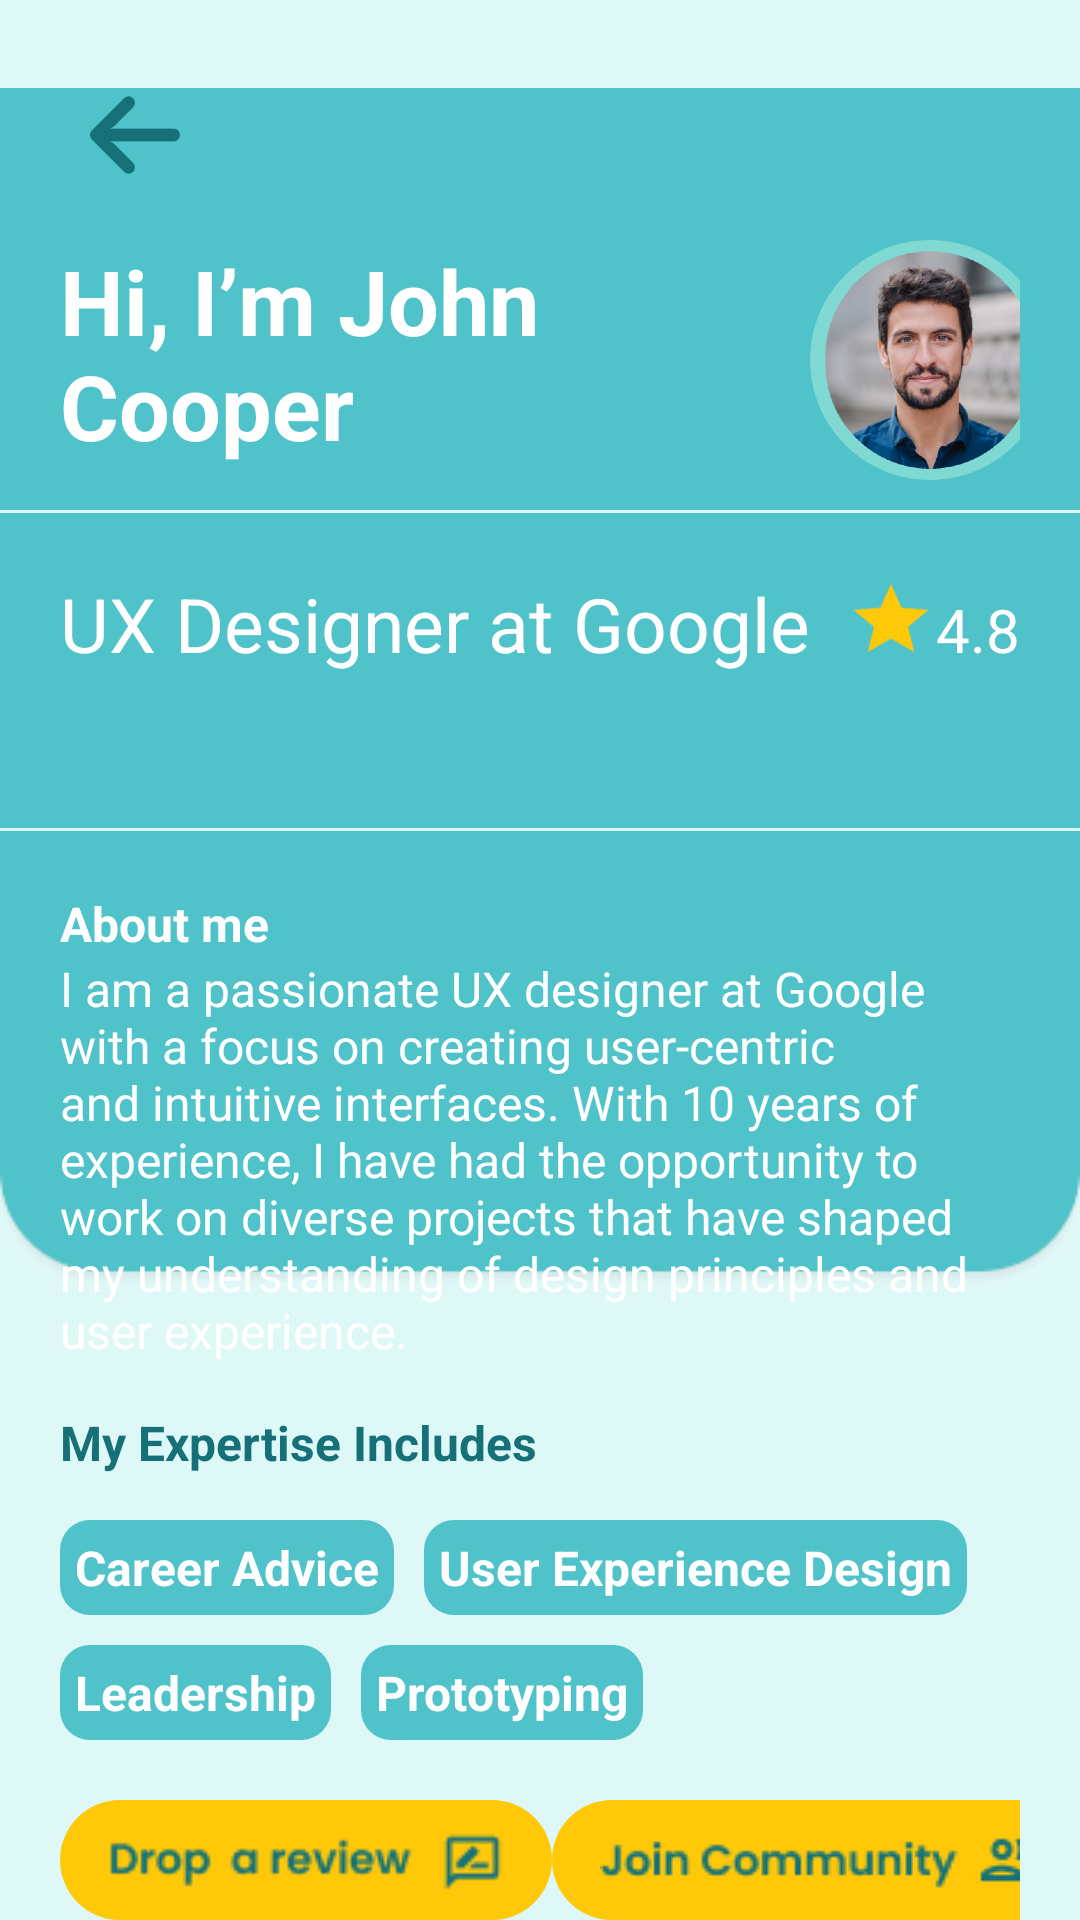

This screen was rendered from an Android layout file. Write that file and the resources it references.
<!-- AndroidManifest.xml: application theme Theme.I202451 -->
<!-- res/layout/activity_mentorprofilescreen.xml -->
<?xml version="1.0" encoding="utf-8"?>
<androidx.constraintlayout.widget.ConstraintLayout xmlns:android="http://schemas.android.com/apk/res/android"
    xmlns:app="http://schemas.android.com/apk/res-auto"
    xmlns:tools="http://schemas.android.com/tools"
    android:layout_width="match_parent"
    android:layout_height="match_parent"
    tools:context=".mentorprofilescreen"
    android:background="#DEF8F8"
    >

    <ImageView
        android:id="@+id/background"
        android:layout_width="match_parent"
        android:layout_height="460dp"
        android:src="@drawable/signupcontainer_2"
        app:layout_constraintStart_toStartOf="parent"
        app:layout_constraintEnd_toEndOf="parent"
        app:layout_constraintTop_toTopOf="parent"
        />

    <ImageView
        android:id="@+id/backarrow"
        android:layout_width="30dp"
        android:layout_height="30dp"
        android:src="@drawable/arrow"
        android:layout_margin="30dp"
        app:layout_constraintStart_toStartOf="parent"
        app:layout_constraintTop_toTopOf="parent"
        android:layout_marginBottom="5dp"
        android:clickable="true"
        android:onClick="back"
        />

    <LinearLayout
        android:id="@+id/ll_1"
        android:layout_width="match_parent"
        android:layout_height="wrap_content"
        app:layout_constraintStart_toStartOf="parent"
        app:layout_constraintTop_toBottomOf="@+id/backarrow"
        android:layout_margin="20dp"
        >

        <TextView
            android:layout_width="250dp"
            android:layout_height="wrap_content"
            android:text="Hi, I’m John Cooper"
            android:textColor="@color/white"
            android:textStyle="bold"
            android:textSize="30sp"
            />
        <ImageView
            android:id="@+id/iv_profilepic"
            android:layout_width="80dp"
            android:layout_height="80dp"
            android:src="@drawable/profilepic"
            android:layout_gravity="right"
            />

    </LinearLayout>

    <View
        android:id="@+id/v_1"
        android:layout_width="match_parent"
        android:layout_height="1dp"
        android:background="#DEF8F8"
        app:layout_constraintTop_toBottomOf="@+id/ll_1"
        app:layout_constraintStart_toStartOf="parent"
        app:layout_constraintEnd_toEndOf="parent"
        android:layout_marginTop="10dp"
        />

    <LinearLayout
        android:id="@+id/ll_2"
        android:layout_width="match_parent"
        android:layout_height="wrap_content"
        app:layout_constraintStart_toStartOf="parent"
        app:layout_constraintTop_toBottomOf="@+id/v_1"
        android:layout_marginLeft="20dp"
        android:layout_marginRight="20dp"
        android:layout_marginTop="20dp"
        android:layout_marginBottom="10dp"
        >

        <TextView
            android:layout_width="250dp"
            android:layout_height="wrap_content"
            android:text="UX Designer at Google"
            android:textColor="@color/white"
            android:textSize="25sp"
            />

        <View
            android:layout_width="0dp"
            android:layout_height="0dp"
            android:layout_weight="1"
            android:layout_gravity="center_horizontal"/>

        <ImageView
            android:id="@+id/iv_star"
            android:layout_width="30dp"
            android:layout_height="30dp"
            android:src="@drawable/star"
            android:layout_gravity="right"
            android:layout_marginTop="30dp"
            />

        <TextView
            android:layout_width="wrap_content"
            android:layout_height="80dp"
            android:text="4.8"
            android:textColor="@color/white"
            android:textSize="20sp" />

    </LinearLayout>

    <View
        android:id="@+id/v_2"
        android:layout_width="match_parent"
        android:layout_height="1dp"
        android:background="#DEF8F8"
        app:layout_constraintTop_toBottomOf="@+id/ll_2"
        app:layout_constraintStart_toStartOf="parent"
        app:layout_constraintEnd_toEndOf="parent"
        android:layout_marginTop="5dp"
        />

    <TextView
        android:id="@+id/textheading"
        android:layout_width="match_parent"
        android:layout_height="wrap_content"
        android:text="About me"
        android:textColor="@color/white"
        android:textSize="16sp"
        android:textStyle="bold"
        app:layout_constraintStart_toStartOf="parent"
        app:layout_constraintTop_toBottomOf="@+id/v_2"
        android:layout_marginLeft="20sp"
        android:layout_marginTop="20sp"
        />

    <TextView
        android:layout_width="match_parent"
        android:layout_height="wrap_content"
        android:text="I am a passionate UX designer at Google with a focus on creating user-centric and intuitive interfaces. With 10 years of experience, I have had the opportunity to work on diverse projects that have shaped my understanding of design principles and user experience."
        android:textColor="@color/white"
        android:textSize="16sp"
        app:layout_constraintStart_toStartOf="parent"
        app:layout_constraintTop_toBottomOf="@+id/textheading"
        android:layout_marginLeft="20dp"
        android:layout_marginRight="20dp"
        />

    <TextView
        android:id="@+id/heading_2"
        android:layout_width="match_parent"
        android:layout_height="wrap_content"
        android:text="My Expertise Includes"
        android:textColor="#157177"
        android:textSize="16sp"
        android:textStyle="bold"
        app:layout_constraintStart_toStartOf="parent"
        app:layout_constraintTop_toBottomOf="@+id/background"
        android:layout_marginLeft="20dp"
        android:layout_marginTop="10dp"
        />

    <LinearLayout
        android:id="@+id/ll_3"
        android:layout_width="match_parent"
        android:layout_height="wrap_content"
        app:layout_constraintStart_toStartOf="parent"
        app:layout_constraintTop_toBottomOf="@id/heading_2"
        android:layout_marginLeft="20dp"
        android:layout_marginBottom="10dp"
        android:layout_marginTop="15dp"
        >

        <TextView
            android:id="@+id/exp1"
            android:layout_width="wrap_content"
            android:layout_height="wrap_content"
            android:text="Career Advice"
            android:textColor="@color/white"
            android:textSize="16sp"
            android:textStyle="bold"
            android:background="@drawable/roundedbg3"
            android:padding="5dp"

            />

        <TextView
            android:id="@+id/exp2"
            android:layout_width="wrap_content"
            android:layout_height="wrap_content"
            android:text="User Experience Design"
            android:textColor="@color/white"
            android:textSize="16sp"
            android:textStyle="bold"
            android:background="@drawable/roundedbg3"
            android:padding="5dp"
            android:layout_marginLeft="10dp"
            />

    </LinearLayout>

    <LinearLayout
        android:id="@+id/ll_4"
        android:layout_width="match_parent"
        android:layout_height="wrap_content"
        app:layout_constraintStart_toStartOf="parent"
        app:layout_constraintTop_toBottomOf="@id/ll_3"
        android:layout_marginLeft="20dp"
        android:layout_marginBottom="10dp"
        android:layout_marginTop="10dp"
        >

        <TextView
            android:id="@+id/exp3"
            android:layout_width="wrap_content"
            android:layout_height="wrap_content"
            android:text="Leadership"
            android:textColor="@color/white"
            android:textSize="16sp"
            android:textStyle="bold"
            android:background="@drawable/roundedbg3"
            android:padding="5dp"
            />

        <TextView
            android:id="@+id/exp4"
            android:layout_width="wrap_content"
            android:layout_height="wrap_content"
            android:text="Prototyping"
            android:textColor="@color/white"
            android:textSize="16sp"
            android:textStyle="bold"
            android:background="@drawable/roundedbg3"
            android:padding="5dp"
            android:layout_marginLeft="10dp"
            />

    </LinearLayout>

    <LinearLayout
        android:id="@+id/ll_5"
        android:layout_width="match_parent"
        android:layout_height="wrap_content"
        app:layout_constraintStart_toStartOf="parent"
        app:layout_constraintTop_toBottomOf="@+id/ll_4"
        android:layout_marginTop="20dp"
        android:layout_marginLeft="20dp"
        android:layout_marginRight="20dp"
        android:layout_marginBottom="20dp"
        >

        <ImageView
            android:id="@+id/iv_reviewbutton"
            android:layout_width="wrap_content"
            android:layout_height="40dp"
            android:src="@drawable/text1"
            android:background="@drawable/buttonstyle2"
            android:onClick="bookareview"
            android:clickable="true"
            />

        <View
            android:layout_width="0dp"
            android:layout_height="0dp"
            android:layout_weight="1"
            android:layout_gravity="center_horizontal"
            />

        <ImageView
            android:id="@+id/iv_joincommunity"
            android:layout_width="wrap_content"
            android:layout_height="40dp"
            android:src="@drawable/text2"
            android:background="@drawable/buttonstyle2"
            android:onClick="joincommunity"
            android:clickable="true"
            />

    </LinearLayout>


    <Button
        android:id="@+id/b_booksesh"
        android:layout_width="match_parent"
        android:layout_height="wrap_content"
        app:layout_constraintStart_toStartOf="parent"
        app:layout_constraintTop_toBottomOf="@+id/ll_5"
        android:layout_margin="20dp"
        android:background="@drawable/buttonstyle"
        android:text="Book a Session"
        android:textColor="@color/white"
        android:textAllCaps="false"
        android:textSize="16sp"

        />


</androidx.constraintlayout.widget.ConstraintLayout>
<!-- resources referenced by this layout -->
<resources>
  <!-- drawable arrow: png bitmap (drawable, 1871 bytes) -->
  <!-- drawable buttonstyle (drawable) -->
  <?xml version="1.0" encoding="utf-8"?>
  <shape xmlns:android="http://schemas.android.com/apk/res/android"
      android:shape="rectangle">
      <corners android:radius="10dp" />
      <solid android:color="#157177" />
  
  </shape>
  <!-- drawable buttonstyle2 (drawable) -->
  <?xml version="1.0" encoding="utf-8"?>
  <shape xmlns:android="http://schemas.android.com/apk/res/android"
      android:shape="rectangle">
      <corners android:radius="60dp" />
      <solid android:color="#FFC90A" />
      <padding
          android:left="16dp"
          android:right="16dp" />
  
  </shape>
  <!-- drawable profilepic: png bitmap (drawable, 408311 bytes) -->
  <!-- drawable roundedbg3 (drawable) -->
  <?xml version="1.0" encoding="utf-8"?>
  <shape xmlns:android="http://schemas.android.com/apk/res/android"
      android:shape="rectangle">
      <corners android:radius="10dp" />
      <solid android:color="#50C2C9" />
  
  </shape>
  <!-- drawable signupcontainer_2: png bitmap (drawable, 6012 bytes) -->
  <!-- drawable star: png bitmap (drawable, 1317 bytes) -->
  <!-- drawable text1: png bitmap (drawable, 1733 bytes) -->
  <!-- drawable text2: png bitmap (drawable, 1851 bytes) -->
  <style name="Theme.I202451" parent="Base.Theme.I202451" />
  <style name="Base.Theme.I202451" parent="Theme.AppCompat.DayNight.NoActionBar">
          
          
      </style>
  <!-- not gathered from this repository: default colours our renderer supplied (Android Studio template values) -->
  <color name="white">#FFFFFFFF</color>
</resources>
